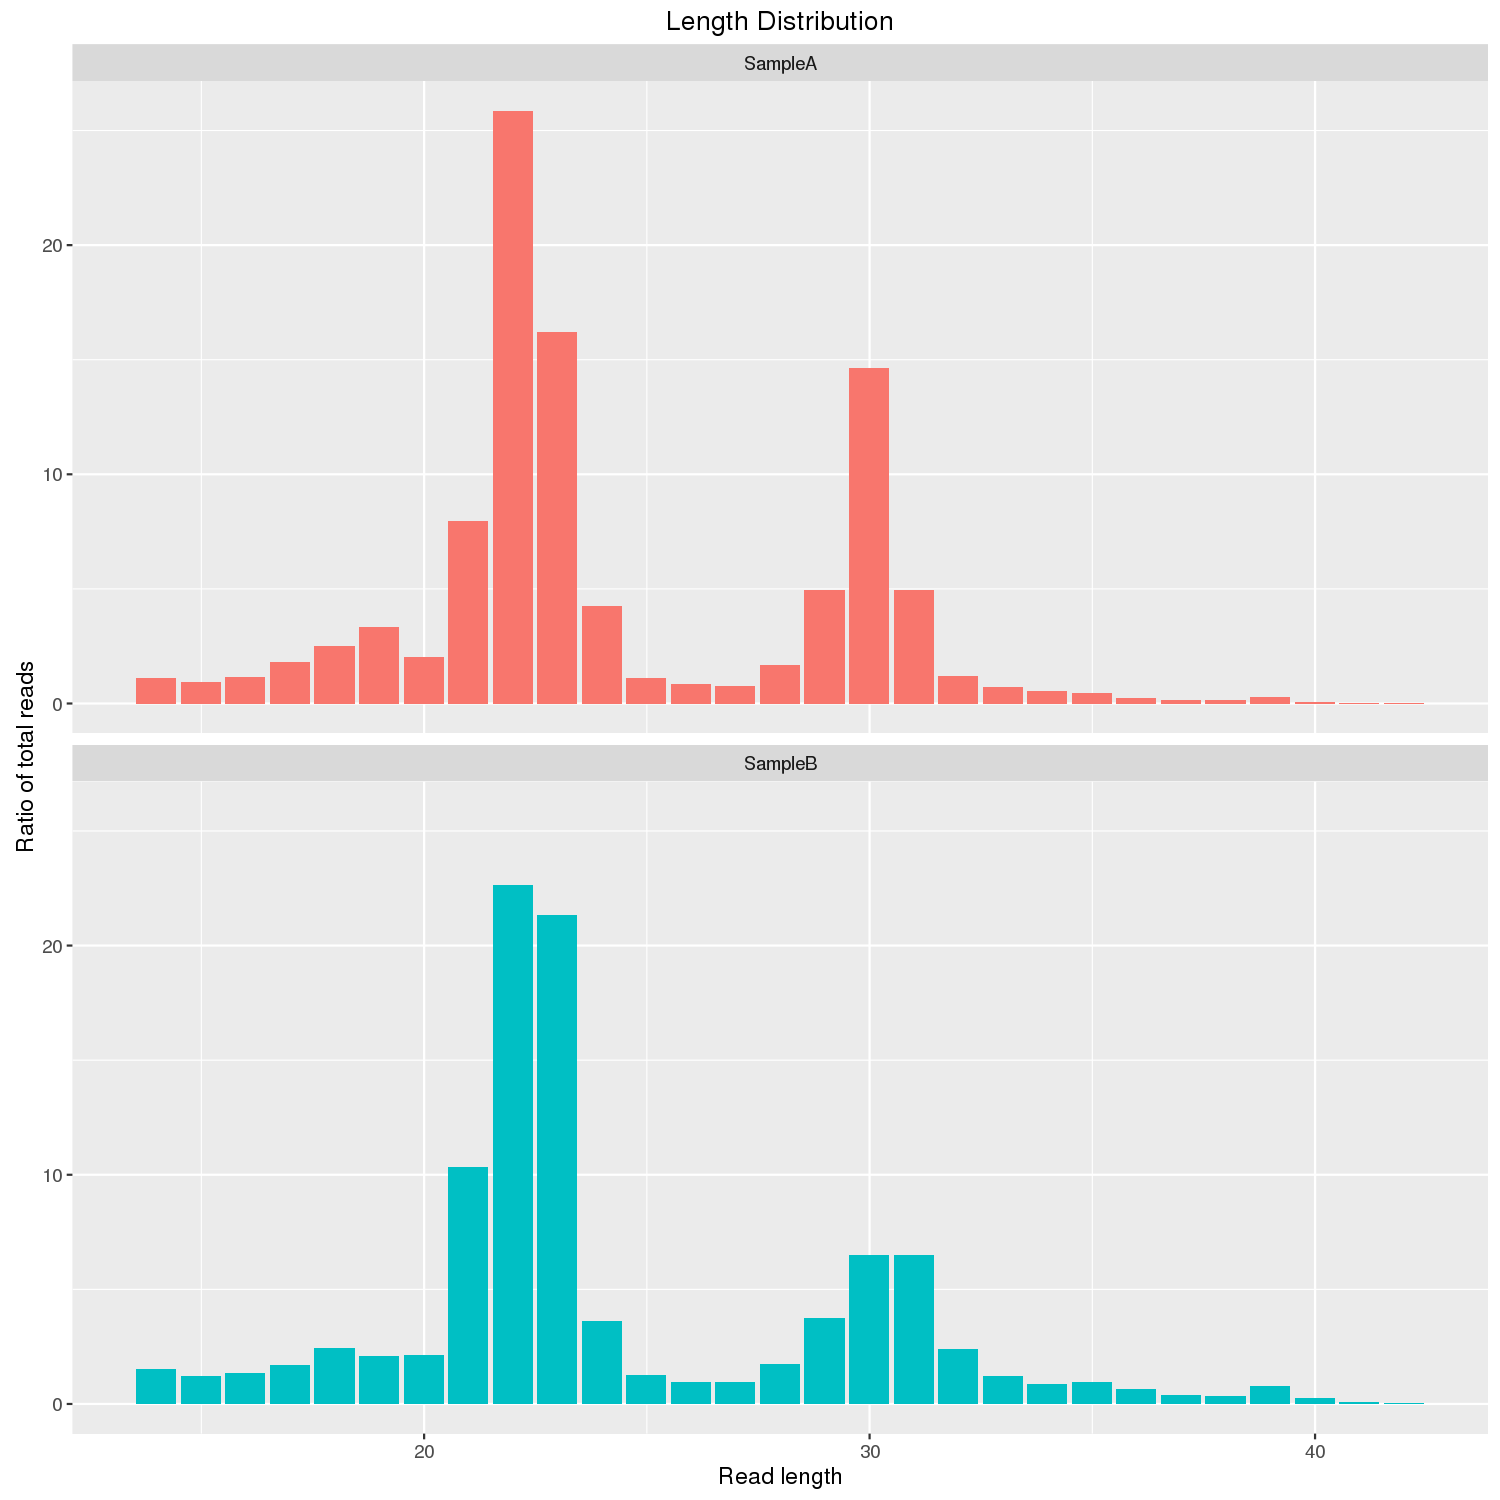

Values plotted in this chart, from the file beside it:
, SampleA, SampleB
14, 1.10, 1.52
15, 0.92, 1.21
16, 1.17, 1.33
17, 1.82, 1.70
18, 2.51, 2.45
19, 3.35, 2.11
20, 2.02, 2.12
21, 7.96, 10.35
22, 25.87, 22.63
23, 16.21, 21.32
24, 4.26, 3.62
25, 1.11, 1.26
26, 0.84, 0.96
27, 0.76, 0.96
28, 1.70, 1.76
29, 4.96, 3.73
30, 14.62, 6.50
31, 4.95, 6.50
32, 1.20, 2.39
33, 0.71, 1.21
34, 0.56, 0.88
35, 0.48, 0.98
36, 0.23, 0.64
37, 0.15, 0.37
38, 0.15, 0.35
39, 0.28, 0.78
40, 0.08, 0.24
41, 0.03, 0.09
42, 0.01, 0.05
